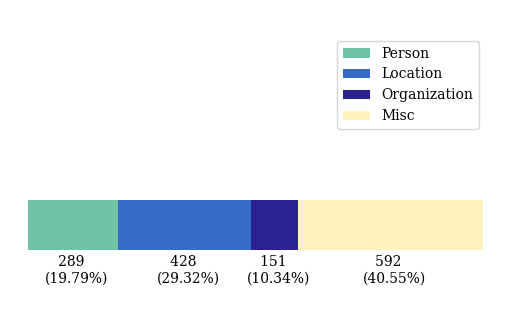

The script that saved this image:
# %%
import matplotlib.pyplot as plt

# %%
# Plot config
color_scheme = ["#70C4A5".lower(), "#366CC7".lower(), "#2B2191".lower(), "#FDF2BE".lower()]
plt.rcParams["font.family"] = "DeJavu Serif"
plt.rcParams["font.serif"] = ["Times New Roman"]
# Create figure objects
figsize_cfg = (5, 3)
fig = plt.figure(figsize=figsize_cfg)

# %%
# Creating two axes
ax = fig.add_axes([0, 0, 1, 1])
xlim_cfg = 5.5
ylim_cfg = 6.0
ax.set_xlim(0, xlim_cfg)
ax.set_ylim(0, ylim_cfg)
ax.axis("off")
ax.set_prop_cycle(color=color_scheme)
ax.tick_params(top=False, bottom=False, left=False, right=False, labelbottom=False, labelleft=False)

# %%
# Data
data = [289, 428, 151, 592]
data_text = [str(i) for i in data]
label = ["PER", "LOC", "ORG", "MISC"]

prop = [i/sum(data) for i in data]
print(prop)
t = [i*figsize_cfg[0] for i in prop]

# %%
# Draw stacked bar
w = 1
start_anchor = 0.2
b1 = ax.barh(y=1.7, width=t[0], left=start_anchor, height=w)
b2 = ax.barh(y=1.7, width=t[1], left=start_anchor + t[0], height=w)
b3 = ax.barh(y=1.7, width=t[2], left=start_anchor + t[0] + t[1], height=w)
b4 = ax.barh(y=1.7, width=t[3], left=start_anchor + t[0] + t[1] + t[2], height=w)

# %%
# Draw legend
ax.legend([b1, b2, b3, b4], 
          ["Person", "Location", "Organization", "Misc"], 
          bbox_to_anchor=(0.64, 0.92),
          loc="upper left",
          prop={"size": 10})

# %%
# Add text
for i, p, d in zip(b1 + b2 + b3 + b4, prop, data_text):
    h = i.get_height()
    ax.text(i.get_x() - 0.14 + i.get_width()/2 - 0.17, h - 0.45, "   {}\n({:.2f}%)".format(d, p*100))
# %%
# Show plot
plt.savefig("entity_categories.pdf")
plt.show()
